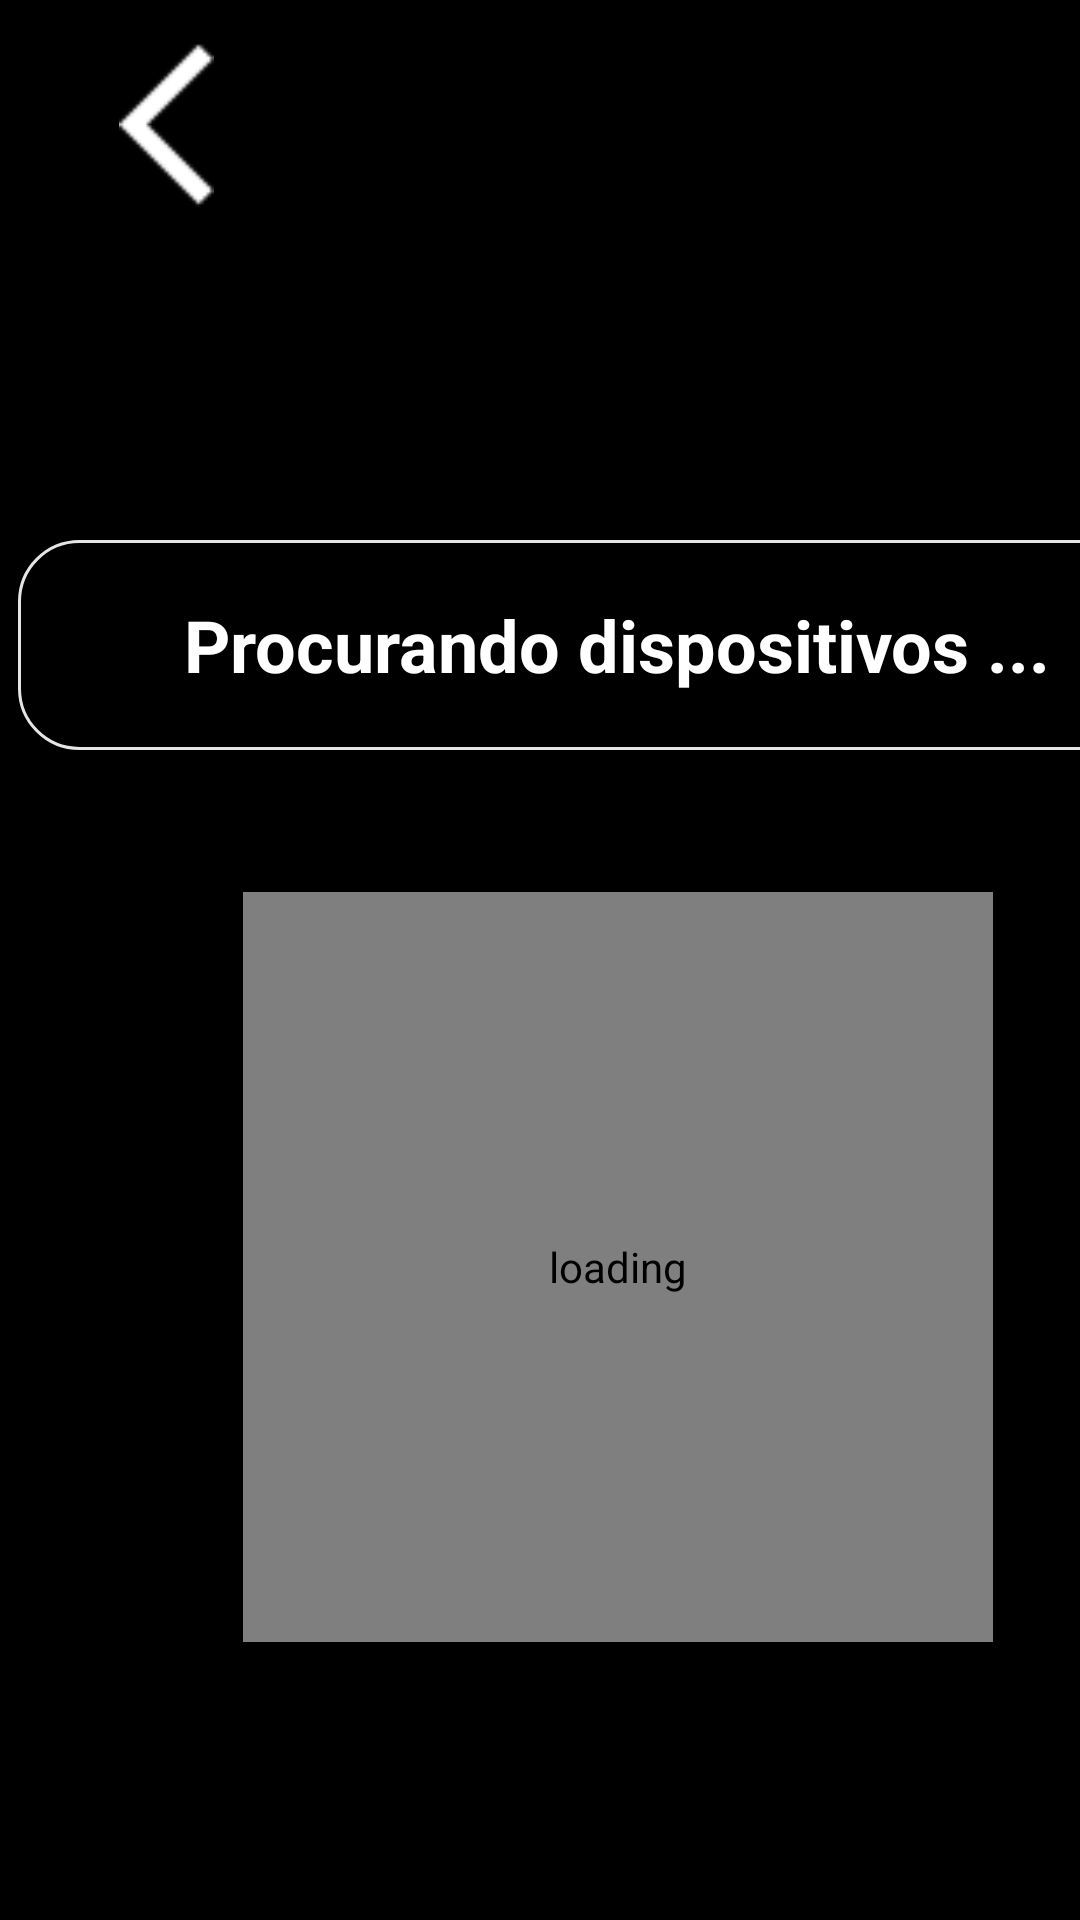

Here is an Android app screen rendered from its layout file. Give the layout XML and the strings, colors and styles it references.
<!-- AndroidManifest.xml: application theme AppTheme -->
<!-- res/layout/searching_wifi.xml -->
<HorizontalScrollView xmlns:android="http://schemas.android.com/apk/res/android"
	xmlns:tools="http://schemas.android.com/tools"
	android:layout_width="match_parent"
	android:layout_height="wrap_content"
	xmlns:app="http://schemas.android.com/apk/res-auto">

	<ScrollView android:id="@+id/searching_device" 
		android:layout_width="wrap_content" 
		android:layout_height="match_parent" >

		<RelativeLayout android:id="@+id/content_container" 
			android:layout_width="wrap_content" 
			android:layout_height="wrap_content" >

			<View
				android:id="@+id/_bg__searching_device"
				android:layout_width="412dp"
				android:layout_height="845dp"
				android:layout_marginStart="0dp"
				android:layout_marginTop="0dp"
				android:background="@drawable/__bg__sign_in_shape" />

			<com.airbnb.lottie.LottieAnimationView
				android:id="@+id/loading_wifi"
				android:contentDescription="loading"
				android:layout_centerHorizontal="true"
				android:layout_centerVertical="true"
				android:layout_width="250dp"
				android:layout_height="250dp"
				app:lottie_rawRes="@raw/loading_white_red"/>


			<ImageView
				android:id="@+id/image_3"
				android:layout_width="wrap_content"
				android:layout_height="wrap_content"
				android:layout_centerHorizontal="true"
				android:layout_marginTop="780dp"
				android:contentDescription="image_3"
				android:src="@drawable/image_2" />

			<RelativeLayout
				android:id="@+id/head_bar"
				android:layout_marginTop="0dp"
				android:layout_marginStart="0dp"
				android:layout_width="wrap_content"
				android:layout_height="wrap_content"
				>

				<ImageView
					android:id="@+id/vector_1"
					android:src="@drawable/vector_1"
					android:contentDescription="vector_1"
					android:layout_width="412dp"
					android:layout_height="match_parent" />


				<RelativeLayout
					android:id="@+id/close"
					android:layout_centerVertical="true"
					android:layout_alignEnd="@id/vector_1"
					android:layout_width="wrap_content"
					android:layout_height="wrap_content"
					/>


				<RelativeLayout android:id="@+id/arrow_back_ios"
					android:layout_marginTop="14dp"
					android:layout_marginStart="28dp"
					android:layout_width="wrap_content"
					android:layout_height="wrap_content"
					>


					<ImageView
						android:id="@+id/vector_ek"
						android:src="@drawable/vector_ek5"
						android:contentDescription="vector_ek5"
						android:layout_marginStart="0dp"
						android:layout_width="55dp"
						android:layout_height="55dp" />

				</RelativeLayout>

			</RelativeLayout>


			<RelativeLayout
				android:id="@+id/search"
				android:layout_marginTop="180dp"
				android:layout_width="wrap_content"
				android:layout_height="wrap_content"
				android:layout_centerHorizontal="true">

				<View
					android:id="@+id/rectangle_48"
					android:background="@drawable/rectangle_48_shape"
					android:alpha="0.9"
					android:layout_width="400dp"
					android:layout_height="70dp"
					android:layout_centerHorizontal="true"/>

				<TextView
					android:id="@+id/procurando_dispositivos____"
					android:textStyle="bold"
					android:layout_gravity="center_horizontal|center"
					android:gravity="center"
					android:textSize="24sp"
					android:textColor="@color/time_color"
					android:layout_width="wrap_content"
					android:layout_height="wrap_content"
					android:text="@string/procurando_dispositivos_____string"
					android:layout_centerHorizontal="true"
					android:layout_centerVertical="true"
					 />

			</RelativeLayout>

		</RelativeLayout>

	</ScrollView>
</HorizontalScrollView>
<!-- resources referenced by this layout -->
<resources>
  <color name="time_color">#FFFFFF</color>
  <!-- drawable __bg__sign_in_shape (drawable-nodpi) -->
  <?xml version="1.0" encoding="utf-8"?>
  <shape xmlns:android="http://schemas.android.com/apk/res/android"
  	android:shape="rectangle" >
  	<solid android:color="@color/__bg__sign_in_color" />
  </shape>
  <!-- drawable rectangle_48_shape (drawable-nodpi) -->
  <?xml version="1.0" encoding="utf-8"?>
  <shape xmlns:android="http://schemas.android.com/apk/res/android"
  	android:shape="rectangle" >
  	<corners android:radius="20dp" />
  	<stroke android:color="#ffffff" android:width="1dp" />
  	<solid android:color="@color/rectangle_47_color" />
  </shape>
  <!-- drawable vector_1: png bitmap (drawable, 443 bytes) -->
  <!-- drawable vector_ek5: png bitmap (drawable, 226 bytes) -->
  <string name="procurando_dispositivos_____string">Procurando dispositivos ...</string>
  <style name="AppTheme" parent="Theme.AppCompat.Light.NoActionBar">
          <item name="colorPrimary">@color/colorPrimary</item>
          <item name="colorPrimaryDark">@color/colorPrimaryDark</item>
          <item name="colorAccent">@color/colorAccent</item>
      </style>
  <color name="__bg__sign_in_color">#000000</color>
  <color name="rectangle_47_color">#000000</color>
  <color name="colorPrimary">#008577</color>
  <color name="colorPrimaryDark">#00574B</color>
  <color name="colorAccent">#D81B60</color>
</resources>
